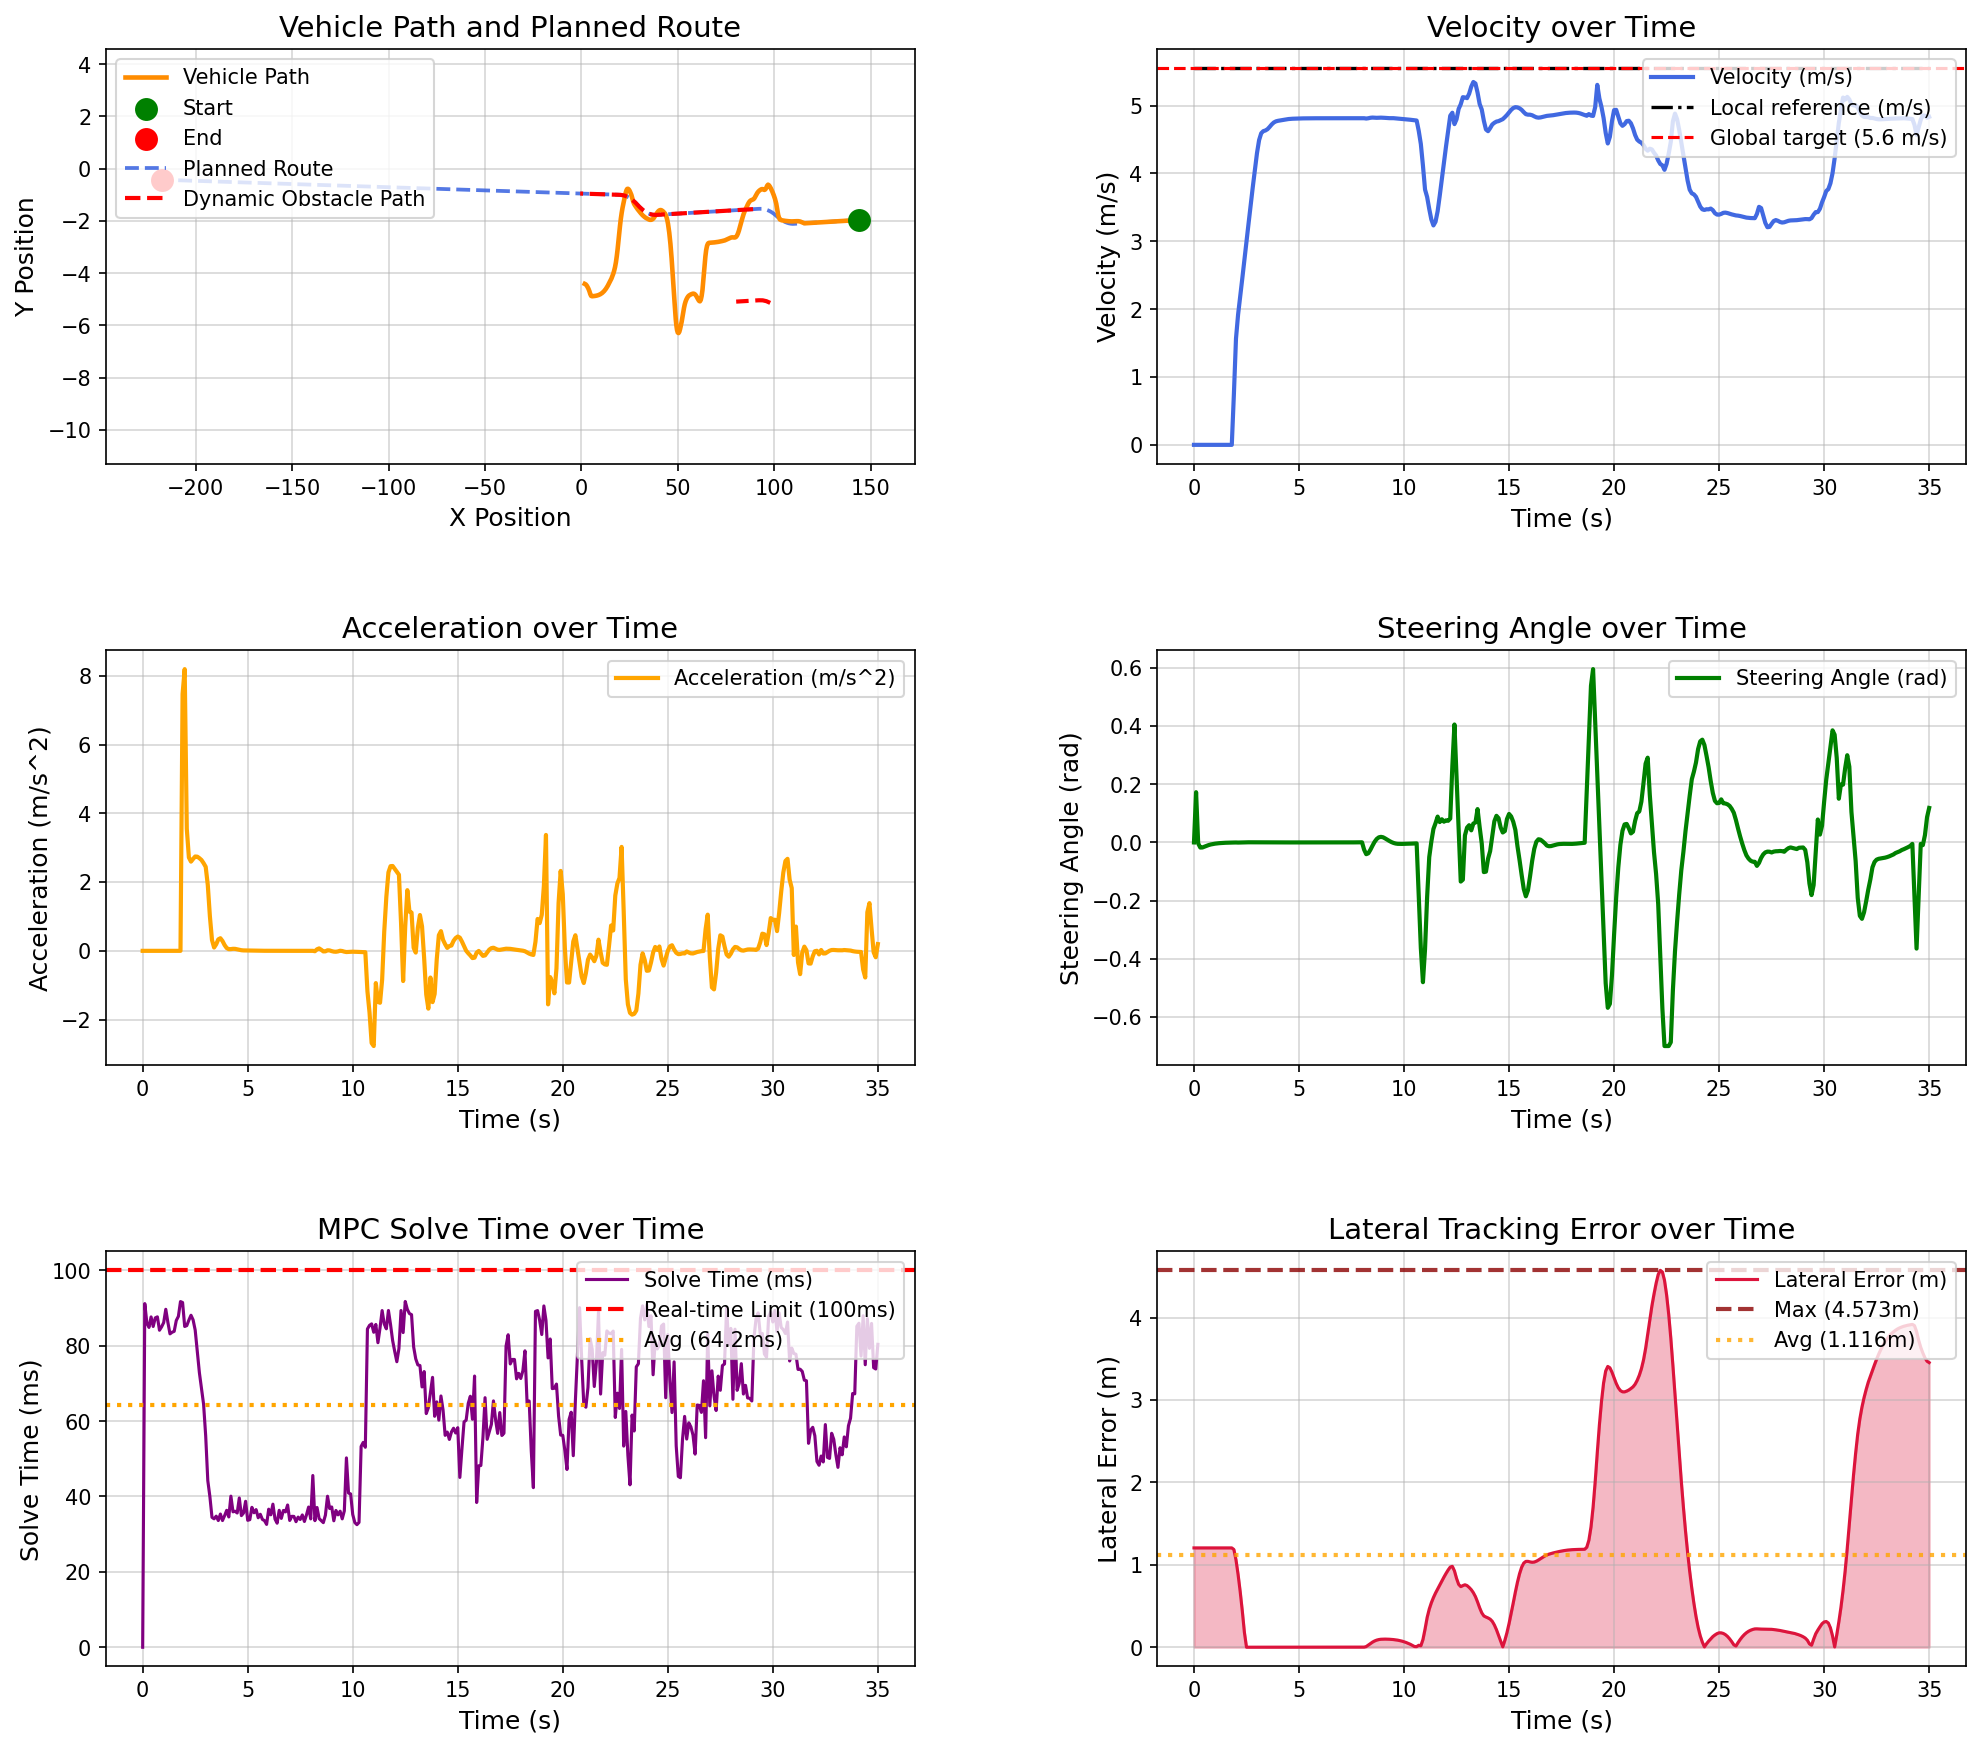

Source data for this figure (header and first rows):
场景, step, time, x, y, yaw, speed, ac, steer, solve_time, lat_error, min_obstacle_dist, 
opportunistic_lane_change_blocked_town05, 0, 0.000000, 143.9, -1.962, -179.7, 0.000038, 0.000000, 0.000000, 0.000000, 1.205, , 
opportunistic_lane_change_blocked_town05, 1, 0.1, 143.9, -1.962, -179.7, 0.000032, -0.000145, 0.1727, 91.17, 1.205, , 
opportunistic_lane_change_blocked_town05, 2, 0.2, 143.9, -1.962, -179.7, 0.000017, -0.000099, -0.003347, 86, 1.205, , 
opportunistic_lane_change_blocked_town05, 3, 0.3, 143.9, -1.962, -179.7, 0.000005, -0.000052, -0.01763, 84.85, 1.205, , 
opportunistic_lane_change_blocked_town05, 4, 0.4, 143.9, -1.962, -179.7, 0.000005, -0.000001, -0.01736, 87.63, 1.205, , 
opportunistic_lane_change_blocked_town05, 5, 0.5, 143.9, -1.962, -179.7, 0.000004, -0.000006, -0.01452, 85.1, 1.205, , 
opportunistic_lane_change_blocked_town05, 6, 0.6, 143.9, -1.962, -179.7, 0.000003, -0.000005, -0.01156, 87.38, 1.205, , 
opportunistic_lane_change_blocked_town05, 7, 0.7, 143.9, -1.962, -179.7, 0.000003, -0.000005, -0.009015, 87.65, 1.205, , 
opportunistic_lane_change_blocked_town05, 8, 0.8, 143.9, -1.962, -179.7, 0.000003, 0.000001, -0.007004, 84.1, 1.205, , 
opportunistic_lane_change_blocked_town05, 9, 0.9, 143.9, -1.962, -179.7, 0.000003, -0.000001, -0.005459, 84.99, 1.205, , 
opportunistic_lane_change_blocked_town05, 10, 1, 143.9, -1.962, -179.7, 0.000003, -0.000000, -0.004249, 86.13, 1.205, , 
opportunistic_lane_change_blocked_town05, 11, 1.1, 143.9, -1.962, -179.7, 0.000003, -0.000001, -0.003299, 89.66, 1.205, , 
opportunistic_lane_change_blocked_town05, 12, 1.2, 143.9, -1.962, -179.7, 0.000003, 0.000001, -0.002552, 86.2, 1.205, , 
opportunistic_lane_change_blocked_town05, 13, 1.3, 143.9, -1.962, -179.7, 0.000003, -0.000000, -0.001965, 83.14, 1.205, , 
opportunistic_lane_change_blocked_town05, 14, 1.4, 143.9, -1.962, -179.7, 0.000003, -0.000000, -0.001504, 83.57, 1.205, , 
opportunistic_lane_change_blocked_town05, 15, 1.5, 143.9, -1.962, -179.7, 0.000003, -0.000000, -0.001142, 83.81, 1.205, , 
opportunistic_lane_change_blocked_town05, 16, 1.6, 143.9, -1.962, -179.7, 0.000003, -0.000000, -0.000860, 86.69, 1.205, , 
opportunistic_lane_change_blocked_town05, 17, 1.7, 143.9, -1.962, -179.7, 0.000003, -0.000000, -0.000635, 87.78, 1.205, , 
opportunistic_lane_change_blocked_town05, 18, 1.8, 143.9, -1.962, -179.7, 0.000003, 0.000000, -0.000459, 91.71, 1.205, , 
opportunistic_lane_change_blocked_town05, 19, 1.9, 143.9, -1.962, -179.8, 0.747, 7.47, -0.000321, 91.45, 1.185, , 
opportunistic_lane_change_blocked_town05, 20, 2, 143.8, -1.963, -179.8, 1.566, 8.193, -0.000186, 85.1, 1.059, , 
opportunistic_lane_change_blocked_town05, 21, 2.1, 143.6, -1.964, -179.8, 1.921, 3.552, -0.000492, 85.33, 0.8813, , 
opportunistic_lane_change_blocked_town05, 22, 2.2, 143.4, -1.964, -179.8, 2.193, 2.715, -0.000237, 86.8, 0.6741, , 
opportunistic_lane_change_blocked_town05, 23, 2.3, 143.2, -1.965, -179.8, 2.452, 2.594, 0.000121, 88.08, 0.4406, , 
opportunistic_lane_change_blocked_town05, 24, 2.4, 142.9, -1.967, -179.8, 2.72, 2.672, 0.000353, 86.86, 0.1808, , 
opportunistic_lane_change_blocked_town05, 25, 2.5, 142.6, -1.968, -179.8, 2.994, 2.744, 0.000458, 84.14, 0.000385, , 
opportunistic_lane_change_blocked_town05, 26, 2.6, 142.3, -1.969, -179.8, 3.268, 2.738, 0.000470, 78.35, 0.000387, , 
opportunistic_lane_change_blocked_town05, 27, 2.7, 142, -1.971, -179.8, 3.537, 2.695, 0.000427, 72.84, 0.000372, , 
opportunistic_lane_change_blocked_town05, 28, 2.8, 141.6, -1.972, -179.8, 3.801, 2.641, 0.000344, 68.7, 0.000344, , 
opportunistic_lane_change_blocked_town05, 29, 2.9, 141.2, -1.974, -179.7, 4.056, 2.55, 0.000242, 64.45, 0.000315, , 
opportunistic_lane_change_blocked_town05, 30, 3, 140.8, -1.976, -179.7, 4.301, 2.443, 0.000160, 56.08, 0.000292, , 
opportunistic_lane_change_blocked_town05, 31, 3.1, 140.3, -1.978, -179.7, 4.492, 1.913, 0.000089, 44.22, 0.000274, , 
opportunistic_lane_change_blocked_town05, 32, 3.2, 139.9, -1.98, -179.7, 4.592, 1.005, 0.000063, 39.95, 0.000261, , 
opportunistic_lane_change_blocked_town05, 33, 3.3, 139.4, -1.982, -179.7, 4.624, 0.3145, 0.000025, 34.47, 0.000252, , 
opportunistic_lane_change_blocked_town05, 34, 3.4, 139, -1.984, -179.7, 4.633, 0.09666, -0.000039, 34.07, 0.000259, , 
opportunistic_lane_change_blocked_town05, 35, 3.5, 138.5, -1.986, -179.7, 4.653, 0.1909, -0.000072, 34.78, 0.000284, , 
opportunistic_lane_change_blocked_town05, 36, 3.6, 138, -1.988, -179.7, 4.686, 0.3331, -0.000060, 33.62, 0.000316, , 
opportunistic_lane_change_blocked_town05, 37, 3.7, 137.6, -1.99, -179.7, 4.723, 0.3665, -0.000015, 35.34, 0.000344, , 
opportunistic_lane_change_blocked_town05, 38, 3.8, 137.1, -1.992, -179.7, 4.751, 0.286, 0.000035, 33.61, 0.000357, , 
opportunistic_lane_change_blocked_town05, 39, 3.9, 136.6, -1.995, -179.7, 4.768, 0.1678, 0.000070, 34.89, 0.000353, , 
opportunistic_lane_change_blocked_town05, 40, 4, 136.1, -1.997, -179.7, 4.776, 0.08159, 0.000082, 36.32, 0.000335, , 
opportunistic_lane_change_blocked_town05, 41, 4.1, 135.6, -1.999, -179.7, 4.781, 0.04861, 0.000074, 34.56, 0.000307, , 
opportunistic_lane_change_blocked_town05, 42, 4.2, 135.2, -2.001, -179.7, 4.786, 0.05053, 0.000055, 40.09, 0.000276, , 
opportunistic_lane_change_blocked_town05, 43, 4.3, 134.7, -2.003, -179.7, 4.792, 0.05901, 0.000032, 35.93, 0.000246, , 
opportunistic_lane_change_blocked_town05, 44, 4.4, 134.2, -2.005, -179.7, 4.798, 0.05738, 0.000012, 36.08, 0.000219, , 
opportunistic_lane_change_blocked_town05, 45, 4.5, 133.7, -2.008, -179.7, 4.802, 0.0449, -0.000003, 35.61, 0.000196, , 
opportunistic_lane_change_blocked_town05, 46, 4.6, 133.2, -2.01, -179.7, 4.805, 0.02939, -0.000012, 39.6, 0.000177, , 
opportunistic_lane_change_blocked_town05, 47, 4.7, 132.8, -2.012, -179.7, 4.807, 0.01786, -0.000018, 34.92, 0.000162, , 
opportunistic_lane_change_blocked_town05, 48, 4.8, 132.3, -2.014, -179.7, 4.808, 0.01238, -0.000020, 35.6, 0.000150, , 
opportunistic_lane_change_blocked_town05, 49, 4.9, 131.8, -2.016, -179.7, 4.809, 0.011, -0.000020, 38.72, 0.000141, , 
opportunistic_lane_change_blocked_town05, 50, 5, 131.3, -2.018, -179.7, 4.81, 0.01072, -0.000018, 33.68, 0.000134, , 
opportunistic_lane_change_blocked_town05, 51, 5.1, 130.8, -2.02, -179.7, 4.811, 0.009551, -0.000015, 33.84, 0.000128, , 
opportunistic_lane_change_blocked_town05, 52, 5.2, 130.4, -2.023, -179.7, 4.812, 0.007443, -0.000011, 37.12, 0.000124, , 
opportunistic_lane_change_blocked_town05, 53, 5.3, 129.9, -2.025, -179.7, 4.812, 0.005231, -0.000009, 35.68, 0.000118, , 
opportunistic_lane_change_blocked_town05, 54, 5.4, 129.4, -2.027, -179.7, 4.813, 0.003562, -0.000006, 36.52, 0.000113, , 
opportunistic_lane_change_blocked_town05, 55, 5.5, 128.9, -2.029, -179.7, 4.813, 0.002641, -0.000006, 34.35, 0.000109, , 
opportunistic_lane_change_blocked_town05, 56, 5.6, 128.4, -2.031, -179.7, 4.813, 0.002241, -0.000005, 35.28, 0.000105, , 
opportunistic_lane_change_blocked_town05, 57, 5.7, 128, -2.033, -179.7, 4.814, 0.001955, -0.000005, 33.91, 0.000102, , 
opportunistic_lane_change_blocked_town05, 58, 5.8, 127.5, -2.035, -179.7, 4.814, 0.001621, -0.000004, 33.58, 0.000099, , 
opportunistic_lane_change_blocked_town05, 59, 5.9, 127, -2.038, -179.7, 4.814, 0.001301, -0.000006, 32.59, 0.000097, , 
... 291 more rows
